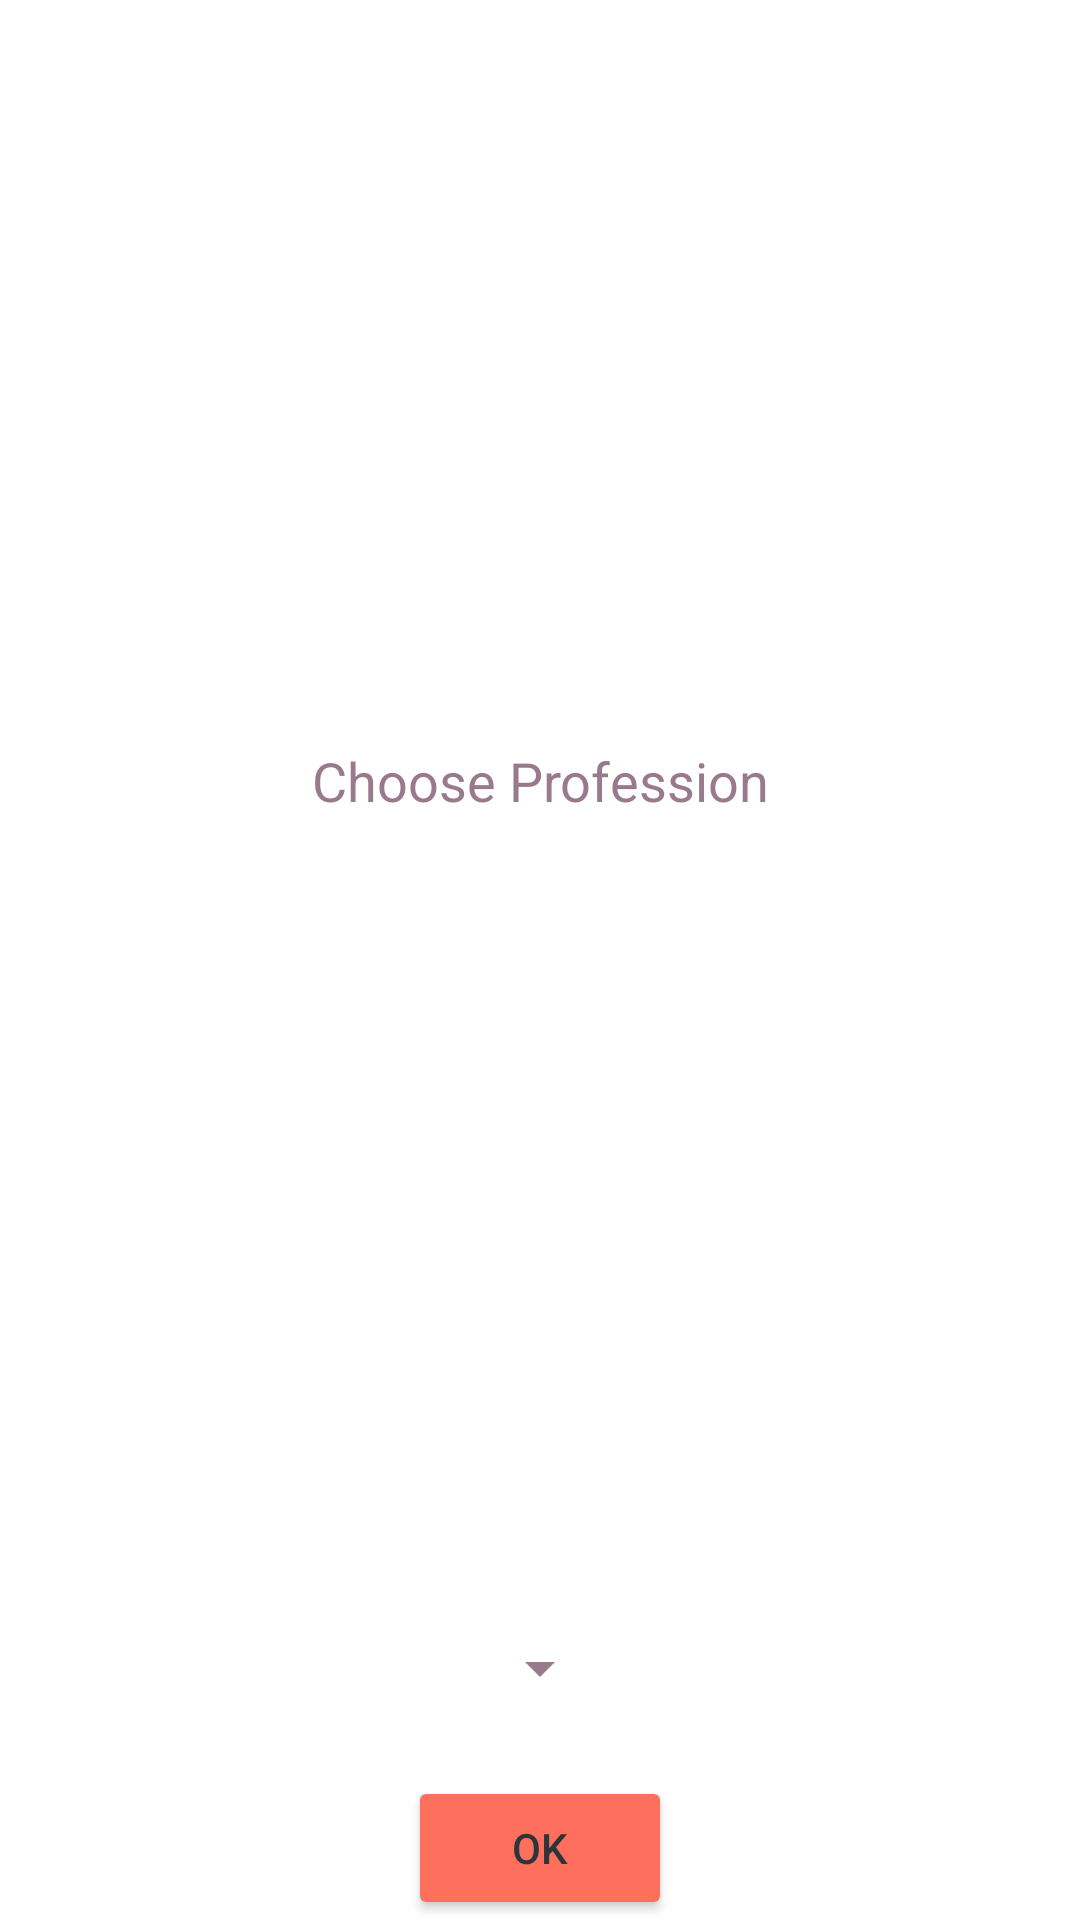

Reconstruct the res/layout file that produces this screen, plus the resources it refers to.
<!-- AndroidManifest.xml: application theme Theme.TrackAndTrigger -->
<!-- res/layout/profession_choose_fragment.xml -->
<androidx.constraintlayout.widget.ConstraintLayout xmlns:android="http://schemas.android.com/apk/res/android"
    xmlns:app="http://schemas.android.com/apk/res-auto"
    xmlns:tools="http://schemas.android.com/tools"
    android:id="@+id/linearLayout3"
    android:layout_width="wrap_content"
    android:layout_height="wrap_content"
    android:layout_gravity="center">

    <TextView
        android:id="@+id/chooseProfessionLabel"
        android:layout_width="wrap_content"
        android:layout_height="wrap_content"
        android:layout_marginBottom="24dp"
        android:text="@string/choose_profession_label"
        android:textSize="18sp"
        app:layout_constraintBottom_toTopOf="@+id/chooseProfessionSpinner"
        app:layout_constraintEnd_toEndOf="parent"
        app:layout_constraintStart_toStartOf="parent"
        app:layout_constraintTop_toTopOf="parent" />

    <Spinner
        android:id="@+id/chooseProfessionSpinner"
        android:layout_width="wrap_content"
        android:layout_height="wrap_content"
        android:layout_marginBottom="24dp"
        app:layout_constraintBottom_toTopOf="@+id/confirmProfessionButton"
        app:layout_constraintEnd_toEndOf="parent"
        app:layout_constraintStart_toStartOf="parent" />

    <Button
        android:id="@+id/confirmProfessionButton"
        android:layout_width="wrap_content"
        android:layout_height="wrap_content"
        android:text="@string/confirm_profession_button"
        app:layout_constraintBottom_toBottomOf="parent"
        app:layout_constraintEnd_toEndOf="parent"
        app:layout_constraintStart_toStartOf="parent" />

</androidx.constraintlayout.widget.ConstraintLayout>
<!-- resources referenced by this layout -->
<resources>
  <string name="choose_profession_label">Choose Profession</string>
  <string name="confirm_profession_button">OK</string>
  <style name="Theme.TrackAndTrigger" parent="Theme.AppCompat.Light.NoActionBar">
          
          <item name="colorPrimary">@color/Medium_turquoise</item>
          <item name="colorPrimaryDark">@color/Gunmetal</item>
          <item name="colorAccent">@color/Bittersweet</item>
          <item name="android:windowBackground">@color/white</item>
          <item name="android:textColorPrimary">@color/Gunmetal</item>
          <item name="android:textColorSecondary">@color/Mountbatten_pink</item>
          <item name="android:colorBackground">@color/white</item>
          <item name="android:panelBackground">@color/Medium_turquoise</item>
          <item name="android:buttonStyle">@style/Buttons</item>
          <item name="android:editTextStyle">@style/EditTexts</item>
          <item name="android:textViewStyle">@style/TextViews</item>
      </style>
  <color name="Medium_turquoise">#48D1CC</color>
  <color name="Gunmetal">#2C3539</color>
  <color name="Bittersweet">#FE6F5E</color>
  <color name="white">#FFFFFFFF</color>
  <color name="Mountbatten_pink">#997A8D</color>
  <style name="Buttons" parent="android:Widget.Material.Button">
          <item name="android:textColor">@color/Gunmetal</item>
          <item name="backgroundTint">@color/Bittersweet</item>
      </style>
  <style name="EditTexts" parent="android:Widget.Material.EditText">
          <item name="background">@color/Gunmetal</item>
          <item name="android:textColor">@color/Bittersweet</item>
          <item name="android:textColorHint">@color/Mountbatten_pink</item>
      </style>
  <style name="TextViews" parent="android:Widget.Material.TextView">
          <item name="android:textColor">@color/Mountbatten_pink</item>
      </style>
</resources>
